28-way image classification set "infrared_dataset" from GitHub (kk-2m/AnimalClassification-IFOR); label vocabulary: acryllium vulturinum, aepyceros melampus, bos taurus, capra aegagrus, cephalophus nigrifrons, crax rubra, paca, dasyprocta punctata, equus quagga, giraffa camelopardalis, leopardus pardalis, african elephant, madoqua guentheri, mazama americana, mazama temama, meleagris ocellata, mitu tuberosum, nasua narica, panthera onca, papio anubis, pecari tajacu, phacochoerus africanus, psophia leucoptera, puma, syncerus caffer, south american tapir, tayassu pecari, urocyon cinereoargenteus.

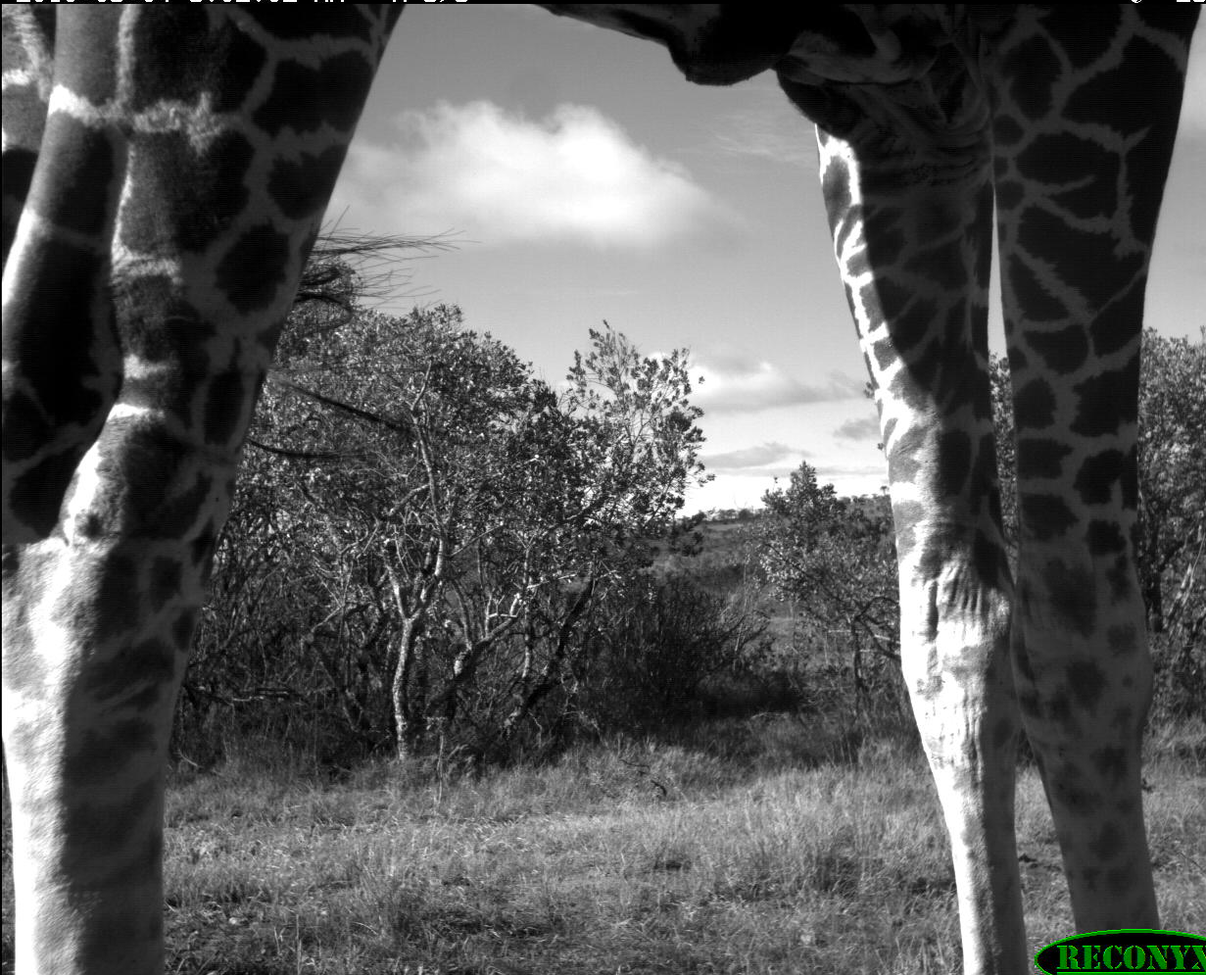
Label: giraffa camelopardalis

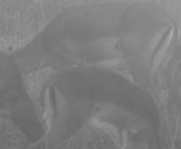
Label: aepyceros melampus

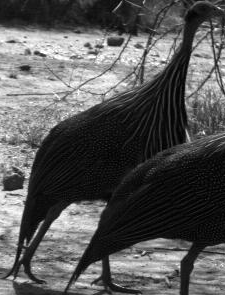
Label: acryllium vulturinum

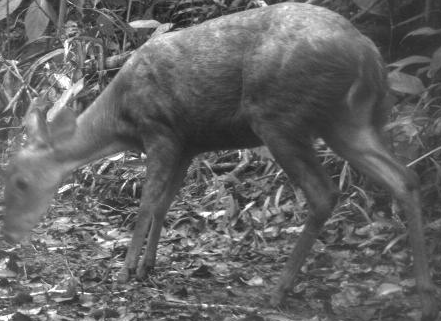
Label: mazama temama

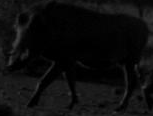
Label: phacochoerus africanus

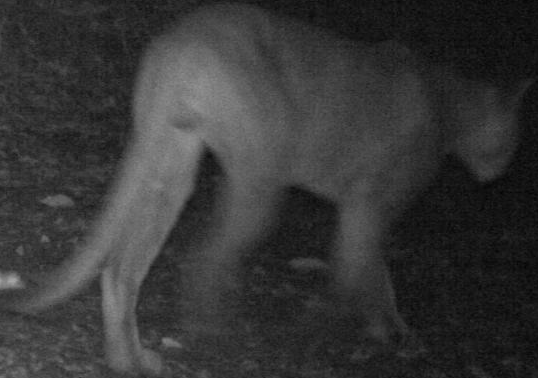
Label: puma
